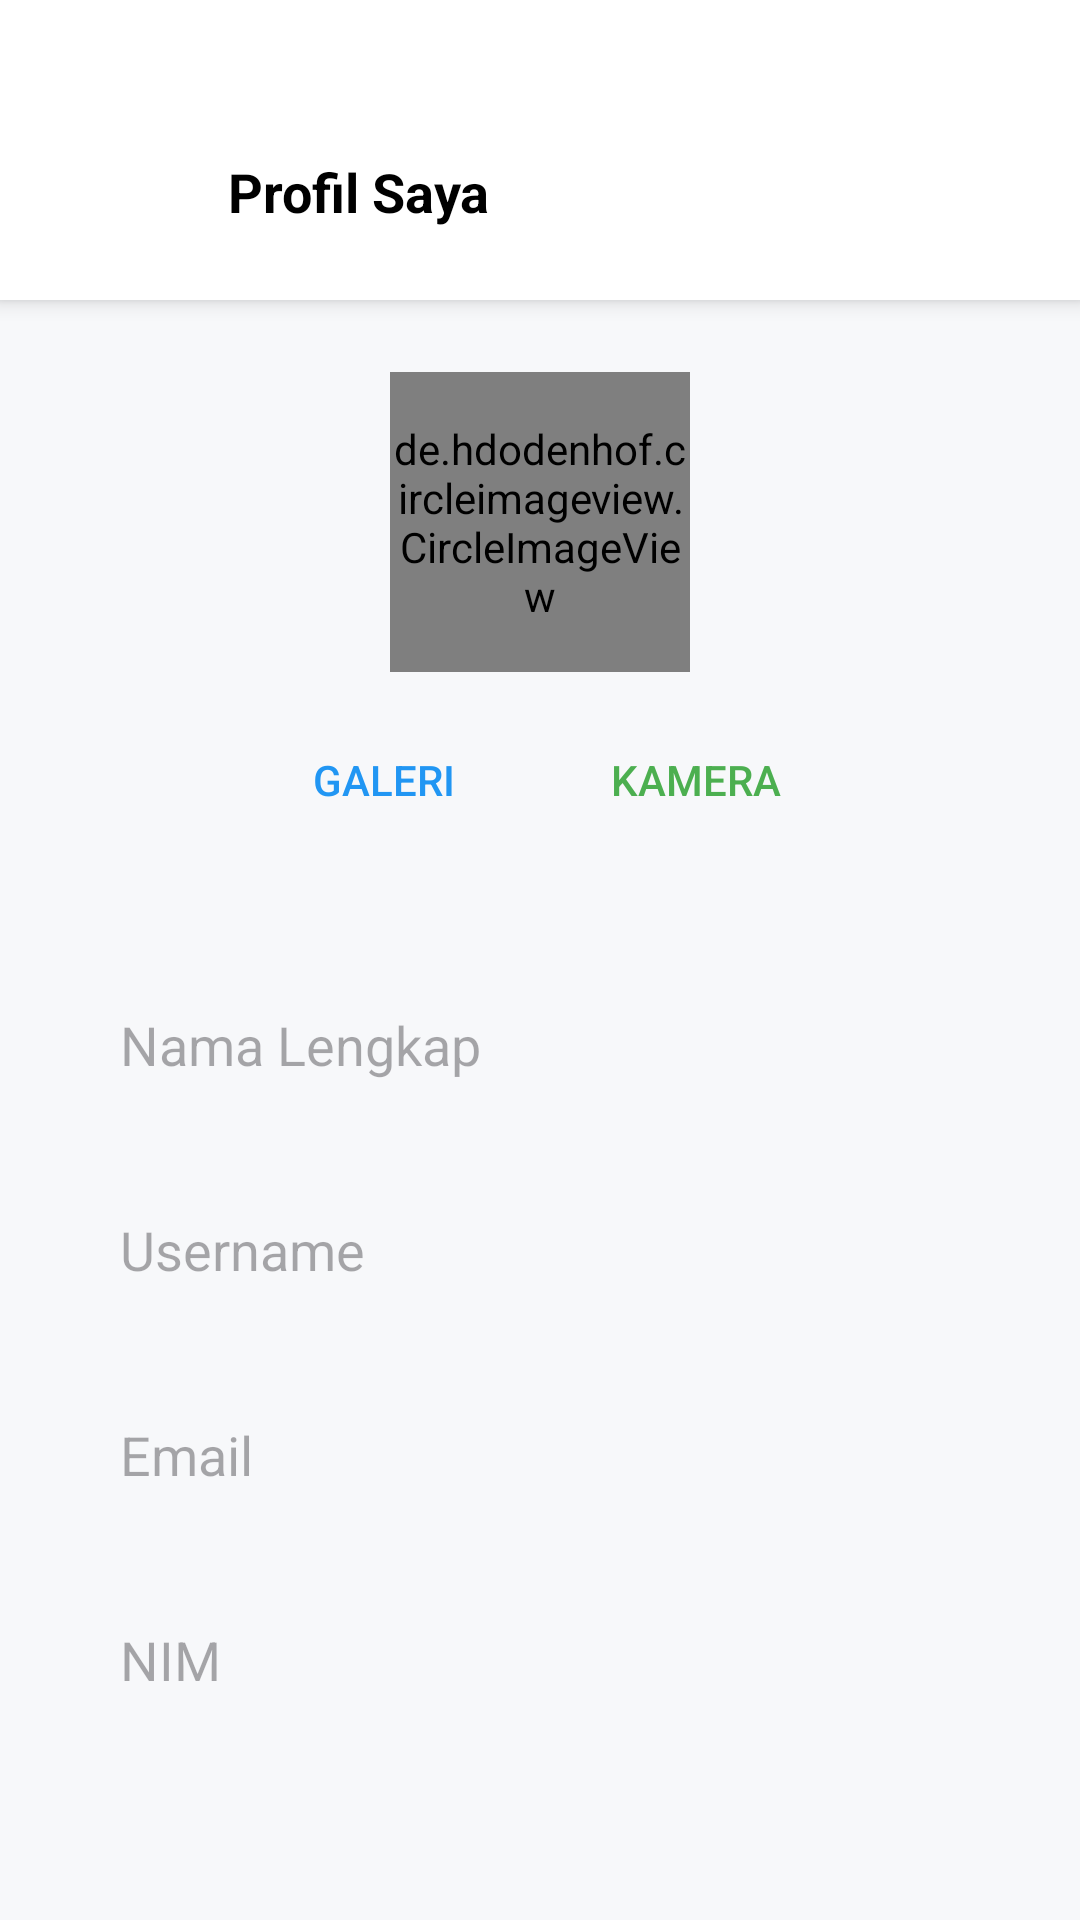

Layout XML and referenced resources for this Android screen:
<!-- AndroidManifest.xml: application theme Theme.Sipora -->
<!-- res/layout/activity_profile.xml -->
<?xml version="1.0" encoding="utf-8"?>
<LinearLayout xmlns:android="http://schemas.android.com/apk/res/android"
    xmlns:app="http://schemas.android.com/apk/res-auto"
    android:layout_width="match_parent"
    android:layout_height="match_parent"
    android:orientation="vertical"
    android:background="#F7F8FA">

    
    <LinearLayout
        android:layout_width="match_parent"
        android:layout_height="wrap_content"
        android:background="@android:color/white"
        android:elevation="4dp"
        android:gravity="center_vertical"
        android:orientation="horizontal"
        android:paddingHorizontal="16dp"
        android:paddingTop="40dp"
        android:paddingBottom="12dp">

        
        <ImageView
            android:id="@+id/btnBack"
            android:layout_width="48dp"
            android:layout_height="48dp"
            android:clickable="true"
            android:contentDescription="Kembali"
            android:focusable="true"
            android:padding="12dp"
            android:src="@drawable/ic_back" />

        <TextView
            android:id="@+id/tvProfileTitle"
            android:layout_width="0dp"
            android:layout_height="wrap_content"
            android:layout_marginStart="12dp"
            android:layout_weight="1"
            android:text="Profil Saya"
            android:textColor="#000"
            android:textSize="18sp"
            android:textStyle="bold" />

    </LinearLayout>

    <LinearLayout
        android:layout_width="match_parent"
        android:layout_height="wrap_content"
        android:orientation="vertical"
        android:padding="24dp"
        android:gravity="center_horizontal"
        android:paddingBottom="40dp">

        
        <de.hdodenhof.circleimageview.CircleImageView
            android:id="@+id/imgProfile"
            android:layout_width="100dp"
            android:layout_height="100dp"
            android:src="@drawable/ic_profile"
            app:civ_border_width="2dp"
            app:civ_border_color="#DDDDDD" />

        
        <LinearLayout
            android:layout_width="wrap_content"
            android:layout_height="wrap_content"
            android:orientation="horizontal"
            android:layout_marginTop="12dp">

            
            <Button
                android:id="@+id/btnGantiFoto"
                android:layout_width="wrap_content"
                android:layout_height="wrap_content"
                android:background="@android:color/transparent"
                android:text="Galeri"
                android:textColor="#2196F3"
                android:paddingHorizontal="12dp"
                android:paddingVertical="8dp" />

            
            <Button
                android:id="@+id/btnAmbilFoto"
                android:layout_width="wrap_content"
                android:layout_height="wrap_content"
                android:layout_marginStart="16dp"
                android:background="@android:color/transparent"
                android:text="Kamera"
                android:textColor="#4CAF50"
                android:paddingHorizontal="12dp"
                android:paddingVertical="8dp" />

        </LinearLayout>

        
        <LinearLayout
            android:layout_width="match_parent"
            android:layout_height="wrap_content"
            android:orientation="vertical"
            android:layout_marginTop="24dp">

            
            <EditText
                android:id="@+id/etNama"
                android:layout_width="match_parent"
                android:layout_height="wrap_content"
                android:layout_marginTop="12dp"
                android:background="@drawable/bg_rounded_white"
                android:hint="Nama Lengkap"
                android:padding="16dp" />

            
            <EditText
                android:id="@+id/etUsername"
                android:layout_width="match_parent"
                android:layout_height="wrap_content"
                android:layout_marginTop="12dp"
                android:background="@drawable/bg_rounded_white"
                android:hint="Username"
                android:padding="16dp" />

            
            <EditText
                android:id="@+id/etEmail"
                android:layout_width="match_parent"
                android:layout_height="wrap_content"
                android:layout_marginTop="12dp"
                android:background="@drawable/bg_rounded_white"
                android:enabled="false"
                android:hint="Email"
                android:padding="16dp" />

            
            <EditText
                android:id="@+id/etNIM"
                android:layout_width="match_parent"
                android:layout_height="wrap_content"
                android:layout_marginTop="12dp"
                android:background="@drawable/bg_rounded_white"
                android:enabled="false"
                android:hint="NIM"
                android:padding="16dp" />

        </LinearLayout>

        
        <LinearLayout
            android:layout_width="match_parent"
            android:layout_height="wrap_content"
            android:orientation="vertical"
            android:gravity="center_horizontal"
        android:layout_marginTop="32dp">

        
        <Button
            android:id="@+id/btnSimpan"
            android:layout_width="200dp"
            android:layout_height="56dp"
            android:backgroundTint="#2196F3"
            android:text="Simpan Perubahan"
            android:textColor="@android:color/white"
            android:textSize="16sp"
            android:textStyle="bold" />

        
        <Button
            android:id="@+id/btnLogout"
            android:layout_width="200dp"
            android:layout_height="56dp"
            android:layout_marginTop="16dp"
            android:backgroundTint="#F44336"
            android:text="Logout"
            android:textColor="@android:color/white"
            android:textSize="16sp"
            android:textStyle="bold" />

    </LinearLayout>

    
    <View
        android:layout_width="match_parent"
        android:layout_height="40dp" />

</LinearLayout>
</LinearLayout>
<!-- resources referenced by this layout -->
<resources>
  <!-- drawable ic_profile (drawable) -->
  <vector xmlns:android="http://schemas.android.com/apk/res/android"
      android:width="120dp"
      android:height="120dp"
      android:viewportWidth="24"
      android:viewportHeight="24">
  
      <path
          android:fillColor="#BBBBBB"
          android:pathData="M12,12c2.21,0 4,-1.79 4,-4s-1.79,-4 -4,-4 -4,1.79 -4,4 1.79,4 4,4zM12,14c-2.67,0 -8,1.34 -8,4v2h16v-2c0,-2.66 -5.33,-4 -8,-4z" />
  </vector>
  <style name="Theme.Sipora" parent="Base.Theme.Sipora" />
  <style name="Base.Theme.Sipora" parent="Theme.Material3.DayNight.NoActionBar">
          
          
          <item name="colorButtonNormal">@android:color/transparent</item>
          <item name="colorControlHighlight">@android:color/transparent</item>
  
      </style>
</resources>
